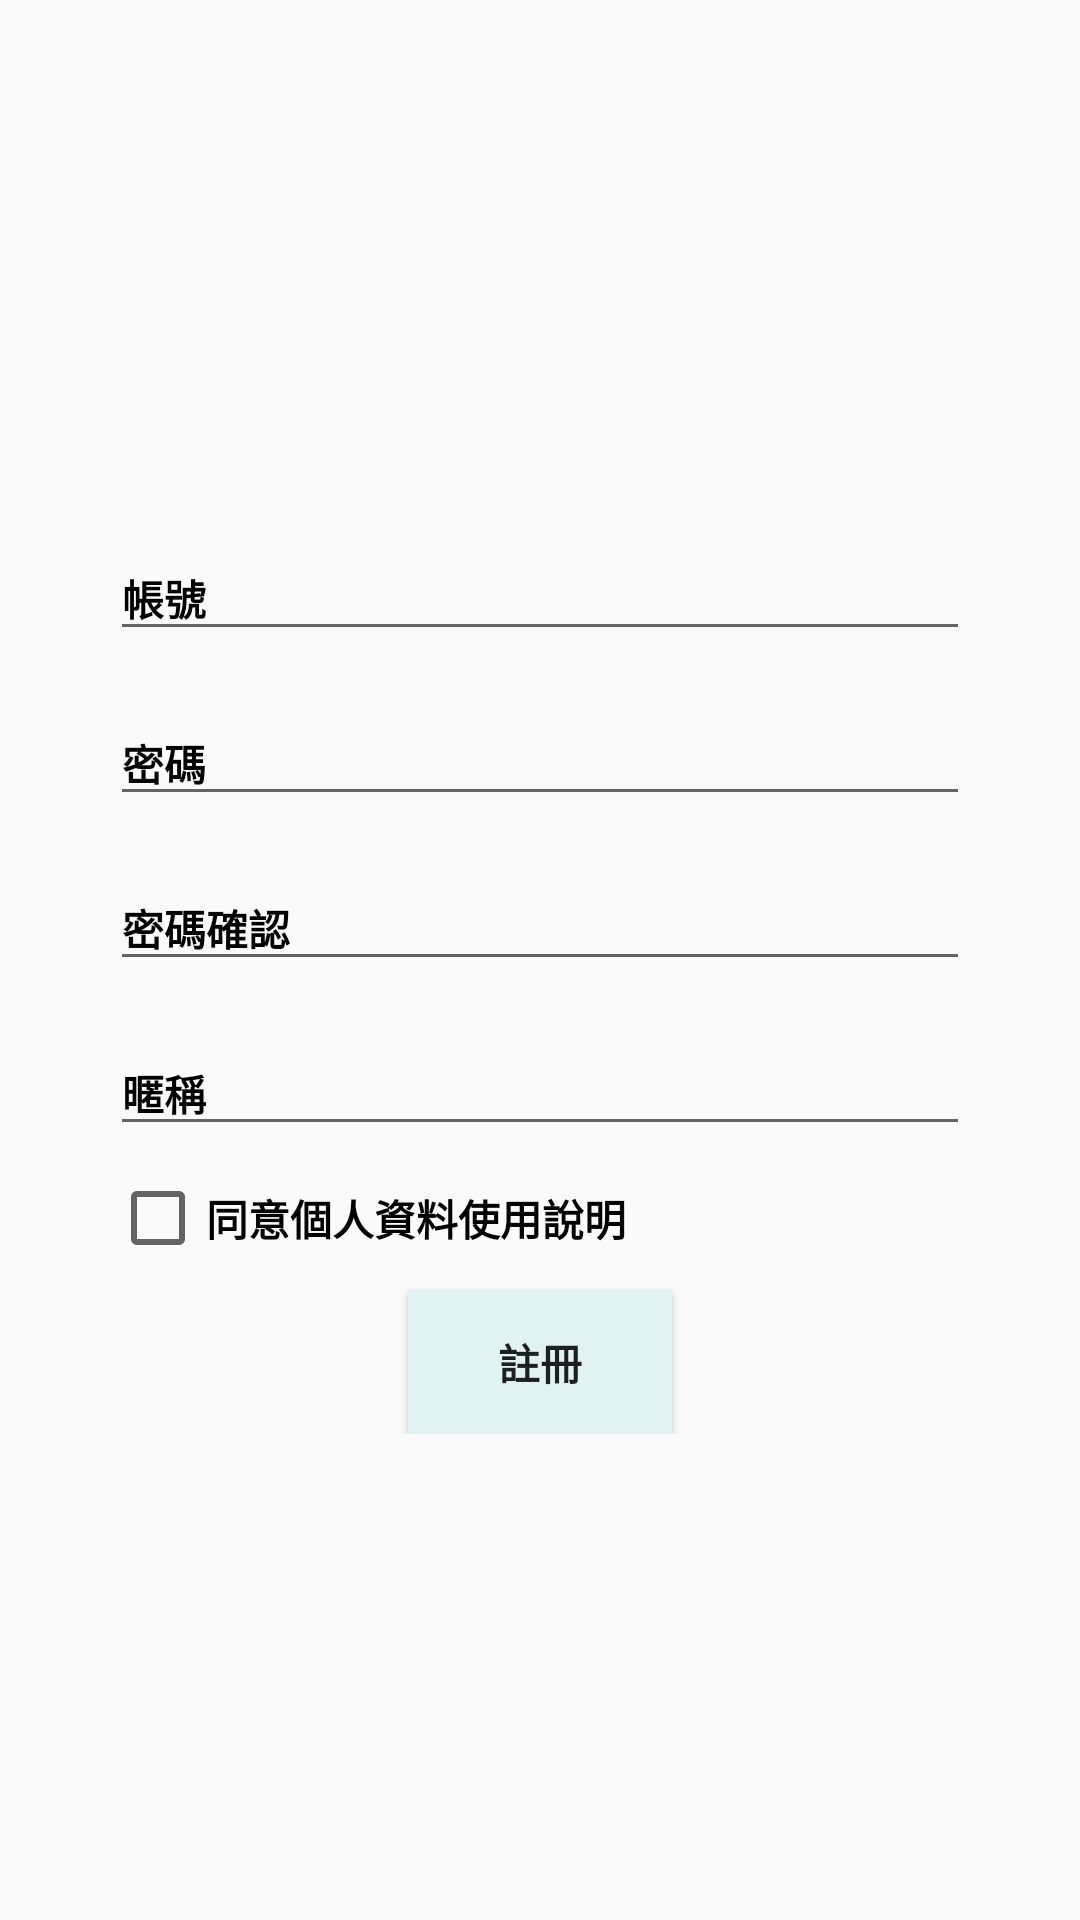

Android layout source for this screen:
<!-- AndroidManifest.xml: application theme AppTheme -->
<!-- res/layout/activity_register.xml -->
<?xml version="1.0" encoding="utf-8"?>
<androidx.constraintlayout.widget.ConstraintLayout xmlns:android="http://schemas.android.com/apk/res/android"
    xmlns:app="http://schemas.android.com/apk/res-auto"
    xmlns:tools="http://schemas.android.com/tools"
    android:layout_width="match_parent"
    android:layout_height="match_parent"
    tools:context=".RegisterActivity">

    <androidx.constraintlayout.widget.Guideline
        android:id="@+id/guideline4"
        android:layout_width="wrap_content"
        android:layout_height="wrap_content"
        android:orientation="vertical"
        app:layout_constraintGuide_percent="0.92" />

    <androidx.constraintlayout.widget.Guideline
        android:id="@+id/guideline5"
        android:layout_width="wrap_content"
        android:layout_height="wrap_content"
        android:orientation="vertical"
        app:layout_constraintGuide_percent="0.08" />

    <LinearLayout
        android:layout_width="0dp"
        android:layout_height="wrap_content"
        android:gravity="center"
        android:orientation="vertical"
        app:layout_constraintBottom_toBottomOf="parent"
        app:layout_constraintEnd_toStartOf="@+id/guideline4"
        app:layout_constraintHorizontal_bias="0.0"
        app:layout_constraintStart_toStartOf="@+id/guideline5"
        app:layout_constraintTop_toTopOf="parent">

        <com.google.android.material.textfield.TextInputLayout
            android:id="@+id/inputLayoutRegisterEmail"
            android:layout_width="match_parent"
            android:layout_height="wrap_content"
            android:layout_marginStart="8dp"
            android:layout_marginTop="8dp"
            android:layout_marginEnd="8dp"
            android:textColorHint="@android:color/black">

            <com.google.android.material.textfield.TextInputEditText
                android:id="@+id/edRegisterEmail"
                android:layout_width="match_parent"
                android:layout_height="wrap_content"
                android:fontFamily="sans-serif-black"
                android:hint="帳號"
                android:inputType="textEmailAddress"
                android:textAppearance="@style/TextAppearance.AppCompat.Body1" />
        </com.google.android.material.textfield.TextInputLayout>

        <com.google.android.material.textfield.TextInputLayout
            android:id="@+id/inputLayoutRegisterPasswd"
            android:layout_width="match_parent"
            android:layout_height="wrap_content"
            android:layout_marginStart="8dp"
            android:layout_marginTop="8dp"
            android:layout_marginEnd="8dp"
            android:textColorHint="@android:color/black">

            <com.google.android.material.textfield.TextInputEditText
                android:id="@+id/edRegisterPasswd"
                android:layout_width="match_parent"
                android:layout_height="wrap_content"
                android:fontFamily="sans-serif-black"
                android:hint="密碼"
                android:inputType="textPassword"
                android:textAppearance="@style/TextAppearance.AppCompat.Body1" />
        </com.google.android.material.textfield.TextInputLayout>

        <com.google.android.material.textfield.TextInputLayout
            android:id="@+id/inputLayoutRegisterCheckPw"
            android:layout_width="match_parent"
            android:layout_height="wrap_content"
            android:layout_marginStart="8dp"
            android:layout_marginTop="8dp"
            android:layout_marginEnd="8dp"
            android:textColorHint="@android:color/black">

            <com.google.android.material.textfield.TextInputEditText
                android:id="@+id/edRegisterCheckPw"
                android:layout_width="match_parent"
                android:layout_height="wrap_content"
                android:fontFamily="sans-serif-black"
                android:hint="密碼確認"
                android:inputType="textPassword"
                android:textAppearance="@style/TextAppearance.AppCompat.Body1" />
        </com.google.android.material.textfield.TextInputLayout>

        <com.google.android.material.textfield.TextInputLayout
            android:id="@+id/inputLayoutRegisterUserName"
            android:layout_width="match_parent"
            android:layout_height="wrap_content"
            android:layout_marginStart="8dp"
            android:layout_marginTop="8dp"
            android:layout_marginEnd="8dp"
            android:textColorHint="@android:color/black">

            <com.google.android.material.textfield.TextInputEditText
                android:id="@+id/edRegisterUserName"
                android:layout_width="match_parent"
                android:layout_height="wrap_content"
                android:fontFamily="sans-serif-black"
                android:hint="暱稱"
                android:inputType="textPersonName"
                android:textAppearance="@style/TextAppearance.AppCompat.Body1" />
        </com.google.android.material.textfield.TextInputLayout>

        <CheckBox
            android:id="@+id/cbAgreeUse"
            android:layout_width="match_parent"
            android:layout_height="wrap_content"
            android:layout_marginStart="8dp"
            android:layout_marginTop="8dp"
            android:layout_marginEnd="8dp"
            android:fontFamily="sans-serif-black"
            android:text="同意個人資料使用說明"
            android:textAppearance="@style/TextAppearance.AppCompat.Body1" />

        <Button
            android:id="@+id/btStartRegister"
            style="@style/Widget.AppCompat.Button.Colored"
            android:layout_width="wrap_content"
            android:layout_height="wrap_content"
            android:layout_marginStart="8dp"
            android:layout_marginTop="8dp"
            android:layout_marginEnd="8dp"
            android:background="#E0F2F1"
            android:fontFamily="sans-serif-black"
            android:onClick="register"
            android:text="註冊"
            android:textAppearance="@style/TextAppearance.AppCompat.Body1" />
    </LinearLayout>
</androidx.constraintlayout.widget.ConstraintLayout>
<!-- resources referenced by this layout -->
<resources>
  <style name="AppTheme" parent="Theme.AppCompat.Light.DarkActionBar">
          
          <item name="colorPrimary">@color/colorPrimary</item>
          <item name="colorPrimaryDark">@color/colorPrimaryDark</item>
          <item name="colorAccent">@color/colorAccent</item>
      </style>
  <color name="colorPrimary">#536DFE</color>
  <color name="colorPrimaryDark">#304FFE</color>
  <color name="colorAccent">#000</color>
</resources>
